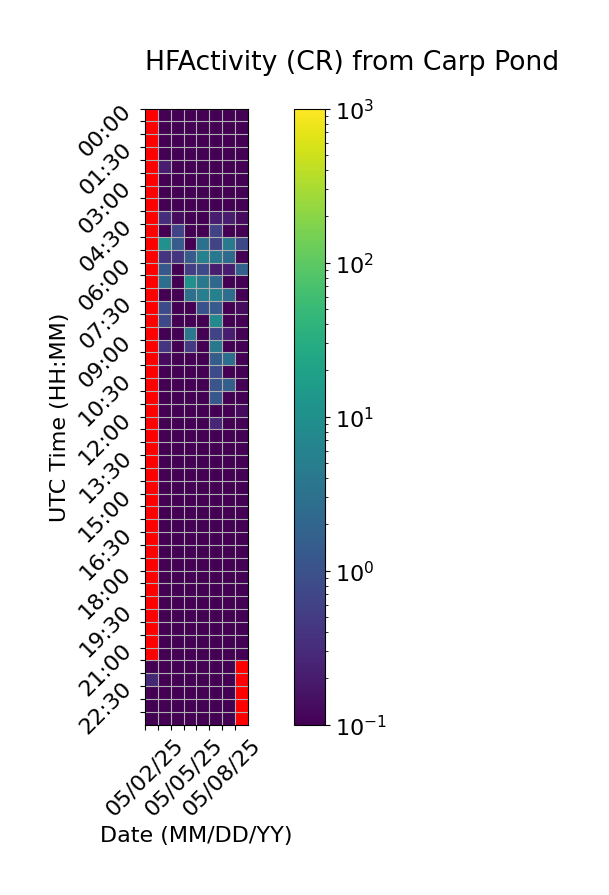

Values plotted in this chart, from the file beside it:
Time (UTC), 05/02/25, 05/03/25, 05/04/25, 05/05/25, 05/06/25, 05/07/25, 05/08/25, 05/09/25
00:00, , 0.0, 0.0, 0.0, 0.0, 0.0, 0.0, 0.0
00:30, , 0.0, 0.0, 0.0, 0.0, 0.0, 0.0, 0.0
01:00, , 0.06667, 0.0, 0.0, 0.0, 0.0, 0.0, 0.0
01:30, , 0.06667, 0.0, 0.0, 0.0, 0.0, 0.0, 0.0
02:00, , 0.2, 0.0, 0.0, 0.0, 0.0, 0.0, 0.0
02:30, , 0.06667, 0.0, 0.0, 0.0, 0.0, 0.0, 0.0
03:00, , 0.0, 0.0, 0.0, 0.0, 0.0, 0.0, 0.0
03:30, , 0.06667, 0.0, 0.0, 0.0, 0.0, 0.0, 0.0
04:00, , 0.3333, 0.1333, 0.0, 0.06667, 0.2, 0.2, 0.1333
04:30, , 0.0, 0.6667, 0.0, 0.06667, 0.6, 0.0, 0.0
05:00, , 10.53, 1.4, 0.0, 3.0, 0.6667, 4.267, 0.7333
05:30, , 0.4, 0.4, 1.4, 5.533, 3.933, 2.333, 0.0
06:00, , 1.267, 0.0, 0.5333, 0.8, 0.2, 0.2, 1.667
06:30, , 2.8, 0.0, 10.4, 4.2, 2.267, 0.0, 0.06667
07:00, , 0.06667, 0.0, 3.0, 5.067, 5.733, 2.733, 0.06667
07:30, , 0.8, 0.0, 0.0, 1.0, 1.4, 0.0, 0.1333
08:00, , 0.7333, 0.0, 0.0, 0.0, 7.6, 0.06667, 0.0
08:30, , 0.0, 0.0, 3.8, 0.0, 0.6667, 0.2, 0.0
09:00, , 0.4, 0.0, 0.4667, 0.0, 4.2, 0.06667, 0.0
09:30, , 0.1333, 0.0, 0.0, 0.0, 1.533, 2.8, 0.0
10:00, , 0.0, 0.0, 0.0, 0.0, 0.8, 0.06667, 0.0
10:30, , 0.0, 0.0, 0.0, 0.0, 1.133, 1.6, 0.0
11:00, , 0.0, 0.06667, 0.0, 0.0, 1.267, 0.0, 0.0
11:30, , 0.0, 0.0, 0.0, 0.0, 0.06667, 0.0, 0.1333
12:00, , 0.0, 0.0, 0.0, 0.0, 0.2667, 0.0, 0.0
12:30, , 0.0, 0.0, 0.0, 0.0, 0.06667, 0.0, 0.0
13:00, , 0.0, 0.0, 0.0, 0.0, 0.0, 0.0, 0.0
13:30, , 0.0, 0.0, 0.0, 0.0, 0.0, 0.0, 0.0
14:00, , 0.0, 0.0, 0.0, 0.0, 0.0, 0.0, 0.0
14:30, , 0.0, 0.0, 0.0, 0.0, 0.0, 0.0, 0.0
15:00, , 0.0, 0.0, 0.0, 0.0, 0.0, 0.0, 0.0
15:30, , 0.0, 0.0, 0.0, 0.0, 0.0, 0.0, 0.0
16:00, , 0.0, 0.0, 0.0, 0.0, 0.0, 0.0, 0.0
16:30, , 0.0, 0.0, 0.0, 0.0, 0.0, 0.0, 0.0
17:00, , 0.0, 0.0, 0.0, 0.0, 0.0, 0.0, 0.0
17:30, , 0.0, 0.0, 0.0, 0.0, 0.0, 0.0, 0.0
18:00, , 0.0, 0.0, 0.0, 0.0, 0.0, 0.0, 0.0
18:30, , 0.0, 0.0, 0.0, 0.0, 0.0, 0.0, 0.0
19:00, , 0.0, 0.0, 0.0, 0.0, 0.0, 0.0, 0.0
19:30, , 0.0, 0.0, 0.0, 0.0, 0.0, 0.0, 0.0
20:00, , 0.0, 0.0, 0.0, 0.0, 0.0, 0.0, 0.0
20:30, , 0.0, 0.0, 0.0, 0.0, 0.0, 0.0, 0.0
21:00, , 0.0, 0.0, 0.0, 0.0, 0.0, 0.0, 0.0
21:30, 0.06667, 0.0, 0.0, 0.0, 0.0, 0.0, 0.0, 
22:00, 0.2667, 0.0, 0.0, 0.0, 0.0, 0.0, 0.0, 
22:30, 0.0, 0.0, 0.0, 0.0, 0.0, 0.0, 0.0, 
23:00, 0.0, 0.0, 0.0, 0.0, 0.0, 0.0, 0.0, 
23:30, 0.0, 0.0, 0.0, 0.0, 0.0, 0.0, 0.0, 
